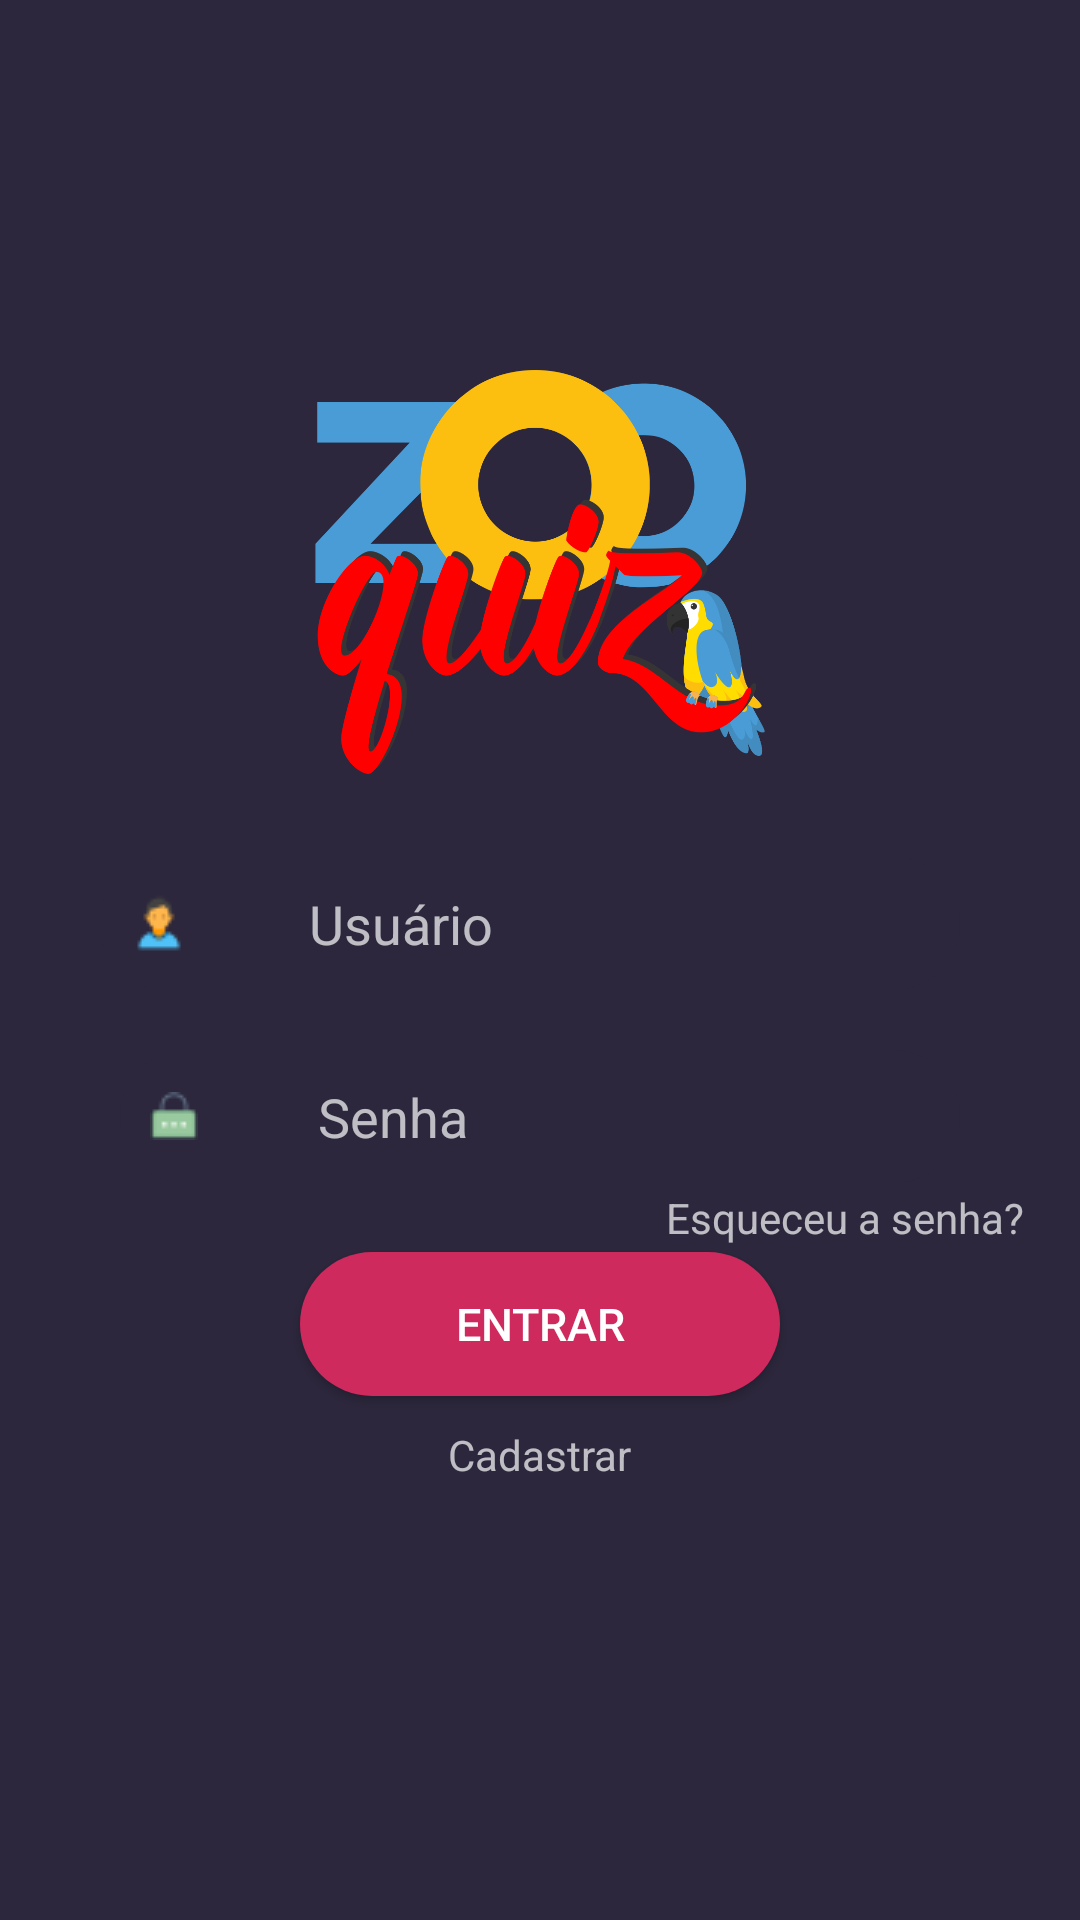

This screen was rendered from an Android layout file. Write that file and the resources it references.
<!-- AndroidManifest.xml: activity theme LoginPage -->
<!-- res/layout/activity_main.xml -->
<?xml version="1.0" encoding="utf-8"?>
<RelativeLayout
        xmlns:android="http://schemas.android.com/apk/res/android"
        xmlns:tools="http://schemas.android.com/tools"
        xmlns:app="http://schemas.android.com/apk/res-auto"
        android:layout_width="match_parent"
        android:layout_height="match_parent"
        android:background="@drawable/login_background"
        tools:context="com.example.iago.zooquiz.MainActivity">

    <LinearLayout
            android:layout_width="match_parent"
            android:layout_height="wrap_content"
            android:orientation="vertical"
            android:layout_centerVertical="true">

            <ImageView
                    android:layout_width="150dp"
                    android:layout_height="150dp"
                    android:src="@drawable/logo"
                    android:layout_gravity="center_horizontal"/>
        <EditText
                android:id="@+id/campo_usuario"
                android:layout_marginStart="33dp"
                android:layout_marginEnd="40dp"
                android:layout_marginTop="20dp"
                android:drawableStart="@drawable/ic_user"
                android:hint="Usuário"
                android:drawablePadding="40dp"
                android:layout_width="match_parent"
                android:layout_height="wrap_content"
                android:background="@drawable/login_edit_background"
                android:padding="10dp"/>

        <EditText
                android:id="@+id/campo_senha"
                android:layout_marginStart="40dp"
                android:layout_marginEnd="40dp"
                android:layout_marginTop="20dp"
                android:drawableStart="@drawable/ic_senha"
                android:hint="Senha"
                android:drawablePadding="40dp"
                android:layout_width="match_parent"
                android:layout_height="wrap_content"
                android:background="@drawable/login_edit_background"
                android:padding="10dp"/>

        <TextView
                android:id="@+id/link_esquecer_senha"
                android:layout_width="wrap_content"
                android:layout_height="wrap_content"
                android:text="Esqueceu a senha?"
                android:padding="2dp"
                android:layout_marginStart="220dp"/>

        <Button
                android:id="@+id/botao_entrar"
                android:layout_width="match_parent"
                android:layout_height="wrap_content"
                android:background="@drawable/buttom_background"
                android:text="Entrar"
                android:textAllCaps="true"
                android:textSize="15sp"
                android:layout_marginStart="100dp"
                android:layout_marginEnd="100dp"/>

        <TextView
                android:id="@+id/link_novo_usuario"
                android:layout_width="wrap_content"
                android:layout_height="wrap_content"
                android:text="Cadastrar"
                android:layout_gravity="center"
                android:layout_marginTop="10dp"
                android:layout_marginBottom="30dp"/>


    </LinearLayout>

</RelativeLayout>
<!-- resources referenced by this layout -->
<resources>
  <!-- drawable buttom_background (drawable) -->
  <?xml version="1.0" encoding="utf-8"?>
  <shape  xmlns:android="http://schemas.android.com/apk/res/android"
      android:shape="rectangle">
  
      <solid android:color="@color/colorAccent"/>
      <corners android:radius="30dp"/>
  
  
  </shape>
  <!-- drawable ic_senha: png bitmap (drawable, 400 bytes) -->
  <!-- drawable ic_user: png bitmap (drawable, 568 bytes) -->
  <!-- drawable login_background (drawable) -->
  <?xml version="1.0" encoding="utf-8"?>
  <shape xmlns:android="http://schemas.android.com/apk/res/android"
  android:shape="rectangle">
  
      <gradient android:startColor="@color/colorPrimary"
                android:endColor="@color/colorPrimary"
                android:angle="270"/>
  
  </shape>
  <!-- drawable login_edit_background (drawable) -->
  <?xml version="1.0" encoding="utf-8"?>
  <shape xmlns:android="http://schemas.android.com/apk/res/android"
  android:shape="rectangle">
  
      <solid android:color="@color/colorPrimary"/>
      <corners android:radius="30dp"/>
  
  </shape>
  <!-- drawable logo: png bitmap (drawable, 118860 bytes) -->
  <style name="LoginPage" parent="Theme.AppCompat">
          
          <item name="colorPrimary">@color/colorPrimary</item>
          <item name="colorPrimaryDark">@color/colorPrimaryDark</item>
          <item name="colorAccent">@color/colorAccent</item>
      </style>
  <color name="colorAccent">#CE2A5E</color>
  <color name="colorPrimary">#2C273C</color>
  <color name="colorPrimaryDark">#1F1C26</color>
</resources>
